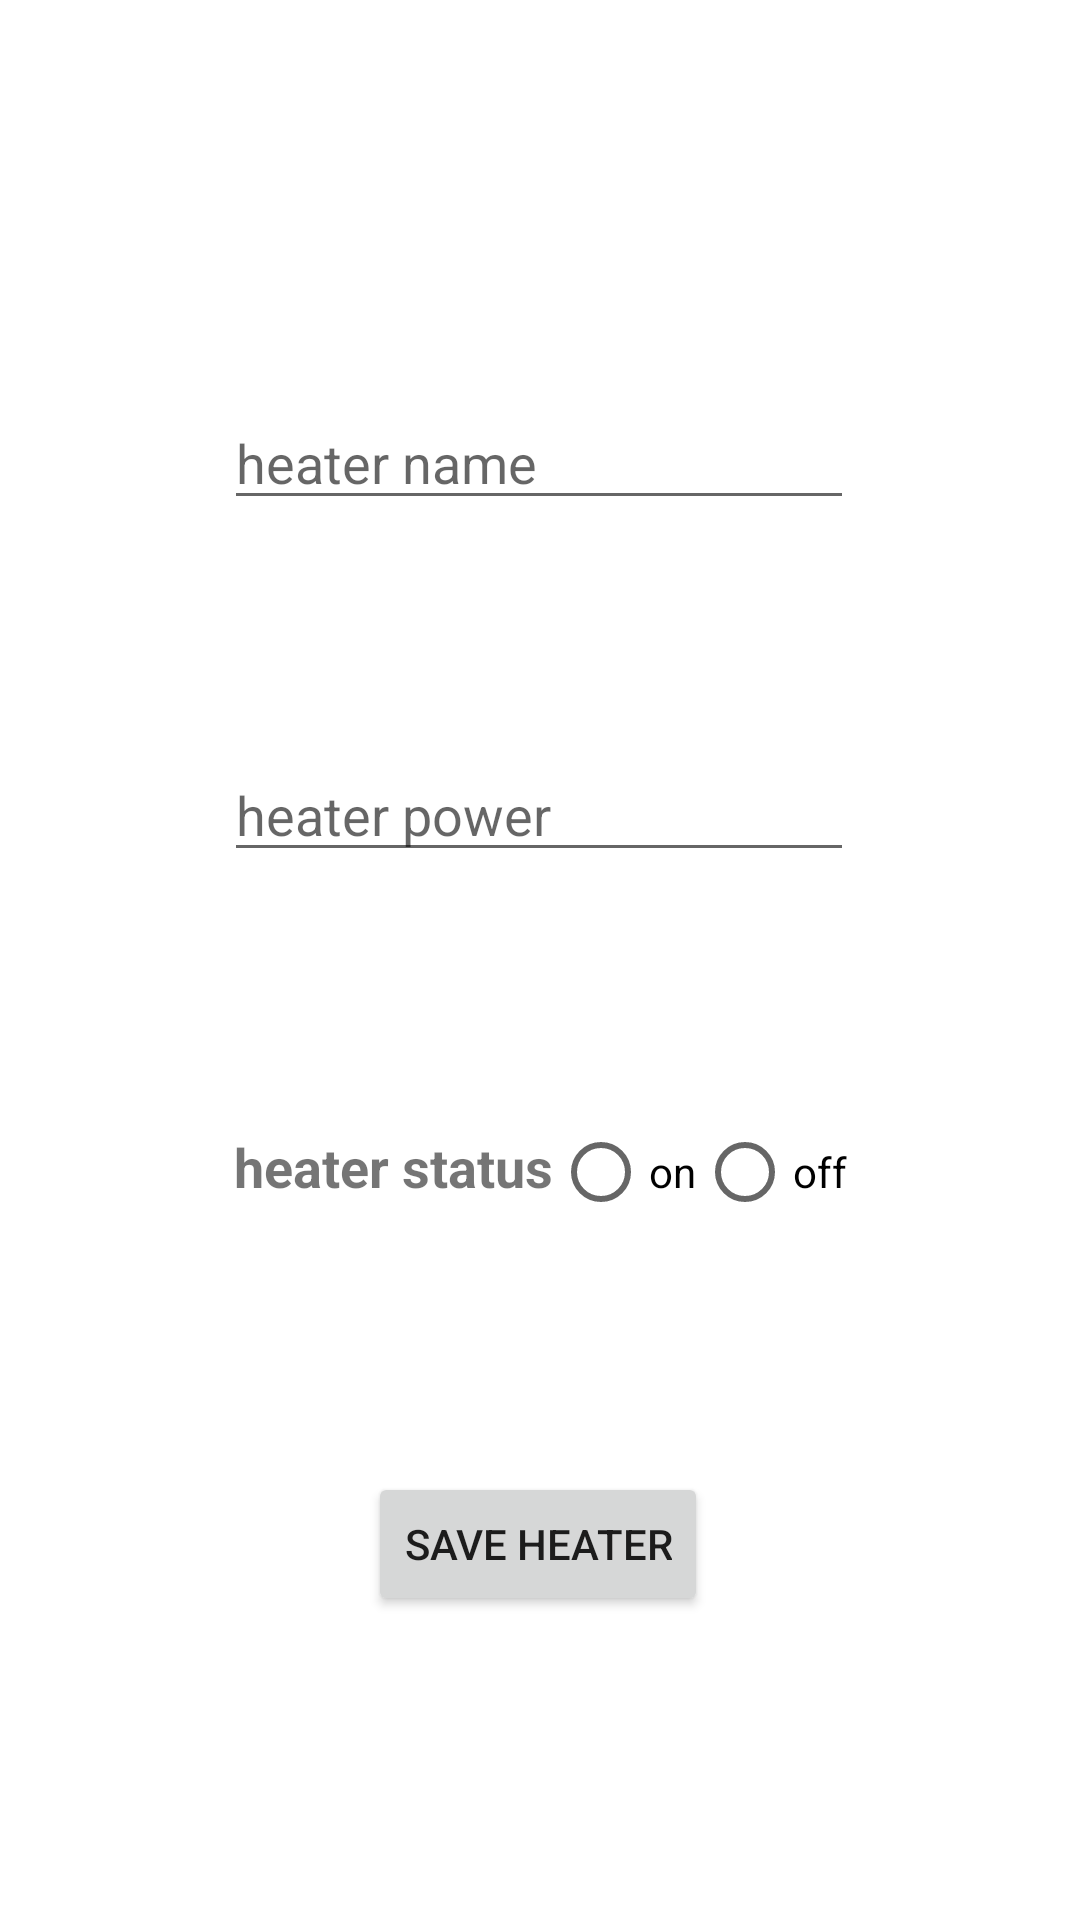

Reconstruct the res/layout file that produces this screen, plus the resources it refers to.
<!-- AndroidManifest.xml: application theme Theme.FairCorp -->
<!-- res/layout/activity_edit_heater.xml -->
<?xml version="1.0" encoding="utf-8"?>
<androidx.constraintlayout.widget.ConstraintLayout xmlns:android="http://schemas.android.com/apk/res/android"
    xmlns:app="http://schemas.android.com/apk/res-auto"
    xmlns:tools="http://schemas.android.com/tools"
    android:layout_width="match_parent"
    android:layout_height="match_parent"
    tools:context=".activities.EditHeaterActivity">


    <EditText
        android:id="@+id/editTextHeaterName"
        android:layout_width="wrap_content"
        android:layout_height="wrap_content"
        android:layout_marginTop="132dp"
        android:ems="10"
        android:hint="heater name"
        android:inputType="textAutoCorrect"
        android:singleLine="true"
        app:layout_constraintEnd_toEndOf="parent"
        app:layout_constraintHorizontal_bias="0.497"
        app:layout_constraintStart_toStartOf="parent"
        app:layout_constraintTop_toTopOf="parent" />


    <EditText
        android:id="@+id/editTextHeaterPower"
        android:layout_width="wrap_content"
        android:layout_height="wrap_content"
        android:layout_marginTop="76dp"
        android:ems="10"
        android:hint="heater power"
        android:inputType="textPersonName"
        app:layout_constraintEnd_toEndOf="parent"
        app:layout_constraintHorizontal_bias="0.497"
        app:layout_constraintStart_toStartOf="parent"
        app:layout_constraintTop_toBottomOf="@+id/editTextHeaterName" />


    <RadioGroup
        android:id="@+id/radioGroupHeaterStatus"
        android:layout_width="wrap_content"
        android:layout_height="wrap_content"
        android:layout_marginTop="76dp"
        android:orientation="horizontal"
        app:layout_constraintEnd_toEndOf="parent"
        app:layout_constraintStart_toStartOf="parent"
        app:layout_constraintTop_toBottomOf="@+id/editTextHeaterPower">

        <TextView
            android:id="@+id/textViewHeaterStatus"
            android:layout_width="wrap_content"
            android:layout_height="wrap_content"
            android:textStyle="bold"
            android:text="heater status"
            android:textSize="18sp" />
        <RadioButton
            android:id="@+id/radioButtonHeaterOn"
            android:layout_width="wrap_content"
            android:layout_height="wrap_content"
            android:text="on" />

        <RadioButton
            android:id="@+id/radioButtonHeaterOff"
            android:layout_width="wrap_content"
            android:layout_height="wrap_content"
            android:text="off" />

    </RadioGroup>

    <Button
        android:id="@+id/buttonSaveHeater"
        android:layout_width="wrap_content"
        android:layout_height="wrap_content"
        android:layout_marginTop="76dp"
        android:text="save heater"
        app:layout_constraintEnd_toEndOf="parent"
        app:layout_constraintHorizontal_bias="0.497"
        app:layout_constraintStart_toStartOf="parent"
        app:layout_constraintTop_toBottomOf="@+id/radioGroupHeaterStatus" />
</androidx.constraintlayout.widget.ConstraintLayout>
<!-- resources referenced by this layout -->
<resources>
  <style name="Theme.FairCorp" parent="Theme.MaterialComponents.DayNight.DarkActionBar">
          
          <item name="colorPrimary">@color/purple_500</item>
          <item name="colorPrimaryVariant">@color/purple_700</item>
          <item name="colorOnPrimary">@color/white</item>
          <item name="colorSecondary">@color/teal_200</item>
          <item name="colorSecondaryVariant">@color/teal_700</item>
          <item name="colorOnSecondary">@color/black</item>
          <item name="android:statusBarColor" tools:targetApi="l">?attr/colorPrimaryVariant</item>
  
      </style>
  <!-- not gathered from this repository: default colours our renderer supplied (Android Studio template values) -->
  <color name="purple_500">#FF6200EE</color>
  <color name="purple_700">#FF3700B3</color>
  <color name="teal_200">#FF03DAC5</color>
  <color name="teal_700">#FF018786</color>
  <color name="black">#FF000000</color>
  <color name="white">#FFFFFFFF</color>
</resources>
